Run: headless pygame with SDL's dummy video driver; simulated clock (each Clock.tick advances the game by its frame time, no real sleeping); random seed 0; keys injected as events and as key.get_pressed() state; no mouse input.
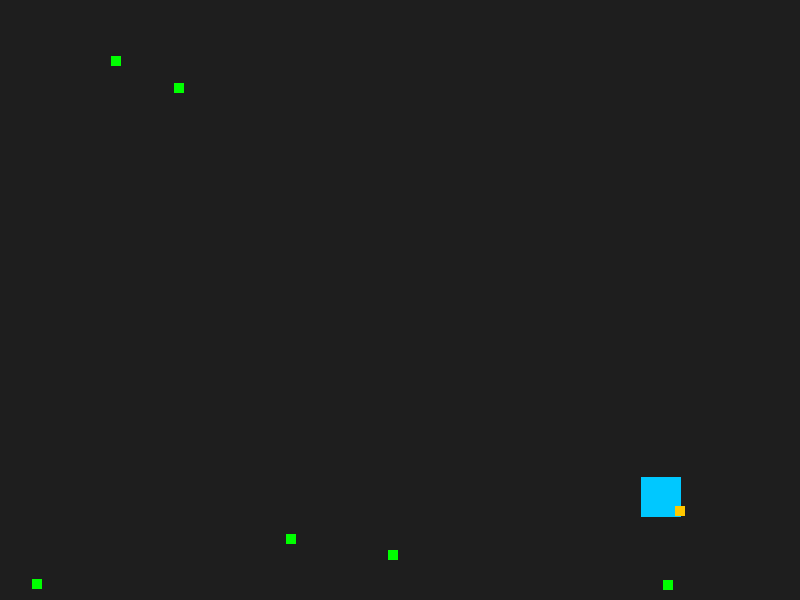
Frame 1 of 4 · flips 1–60 · no input
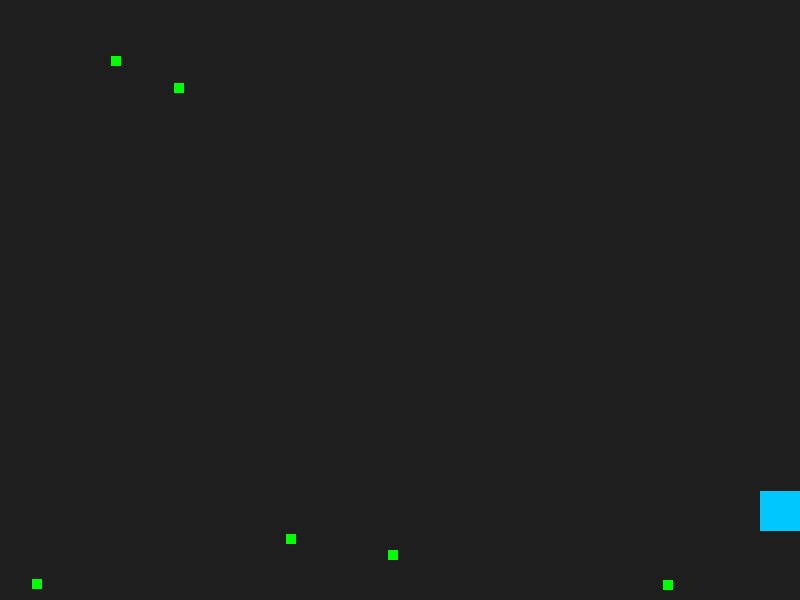
Frame 2 of 4 · flips 61–180 · tapped SPACE, RETURN · held RIGHT (→), D
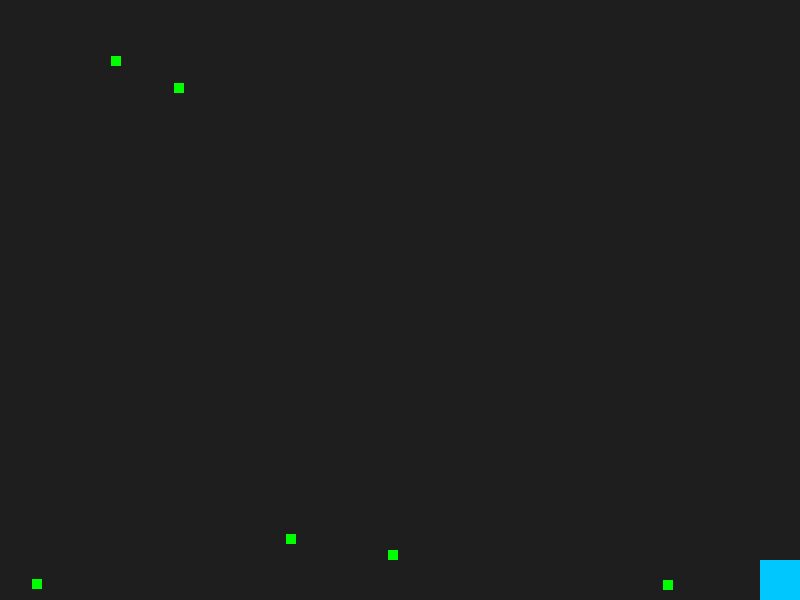
Frame 3 of 4 · flips 181–300 · held DOWN (↓), S
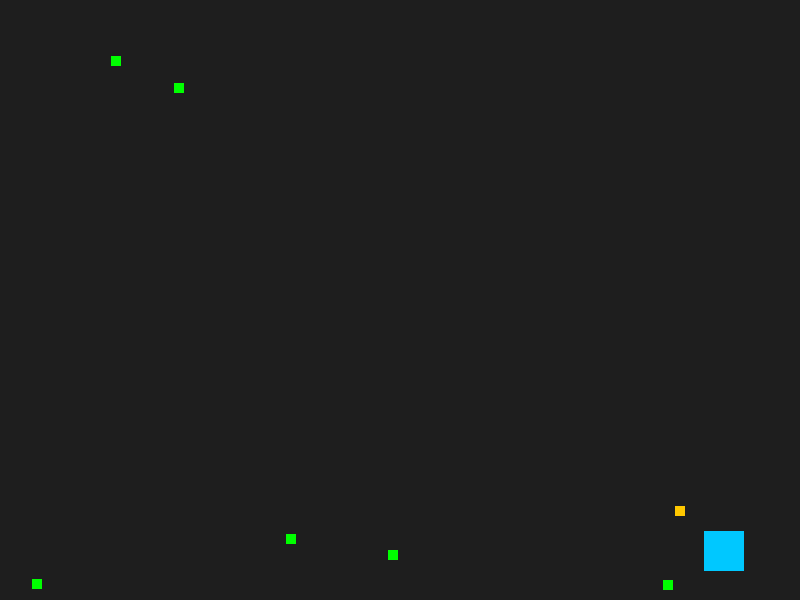
Frame 4 of 4 · flips 301–420 · held LEFT (←), A, UP (↑), W

The pygame program that drew these frames:

import pygame
import random
import math

pygame.init()
my_food_variable = random.uniform(0, 1)
width, height = 800, 600
screen = pygame.display.set_mode((width, height))

food_amnt = random.randint(3, 7)
food_variables = []
food_list = []

pygame.display.set_caption("Manual Control Mode")

# --- THE CLASS ---
class Creature:
    def __init__(self, x, y, size, speed):
        self.x = x
        self.y = y
        self.size = size
        self.speed = speed

for i in range(food_amnt):
    food_variable_x = random.uniform(0, 1)
    food_variable_y = random.uniform(0, 1)

    new_food = Creature(width * food_variable_x, height * food_variable_y, 10, 7)
    food_list.append(new_food)
# Create the instance
my_creature = Creature(width // 2, height // 2, 40, 5)

food_creature = Creature(width * my_food_variable, height * my_food_variable, 10, 7)
food_pos = [food_creature.x, food_creature.y]

running = True
while running:
    for event in pygame.event.get():
        if event.type == pygame.QUIT:
            running = False

    keys = pygame.key.get_pressed()
    if keys[pygame.K_LEFT]:  food_creature.x -= food_creature.speed
    if keys[pygame.K_RIGHT]: food_creature.x += food_creature.speed
    if keys[pygame.K_UP]:    food_creature.y -= food_creature.speed
    if keys[pygame.K_DOWN]:  food_creature.y += food_creature.speed

    # Adjusting logic to use my_creature.x and my_creature.y
    x_dif = (food_creature.x + (food_creature.size // 2)) - (my_creature.x + (my_creature.size // 2))
    y_dif = (food_creature.y + (food_creature.size // 2)) - (my_creature.y + (my_creature.size // 2))

    chase_angle = math.atan2(y_dif, x_dif)
    my_creature.x += my_creature.speed * math.cos(chase_angle)
    my_creature.y += my_creature.speed * math.sin(chase_angle)

    # Boundaries
    if my_creature.x < 0: my_creature.x = 0
    if my_creature.y < 0: my_creature.y = 0
    if (my_creature.x + my_creature.size) > width: my_creature.x = width - my_creature.size
    if (my_creature.y + my_creature.size) > height: my_creature.y = height - my_creature.size

    screen.fill((30, 30, 30))
    
    # Render using class attributes
    pygame.draw.rect(screen, (0, 200, 255), (my_creature.x, my_creature.y, my_creature.size, my_creature.size))
    pygame.draw.rect(screen, (255, 200, 0), (food_creature.x, food_creature.y, food_creature.size, food_creature.size))
    for i in range(food_amnt):
        pygame.draw.rect(screen, (0, 255, 0), (food_list[i].x, food_list[i].y, food_list[i].size, food_list[i].size))

    pygame.display.flip()
    pygame.time.Clock().tick(60)

pygame.quit()
